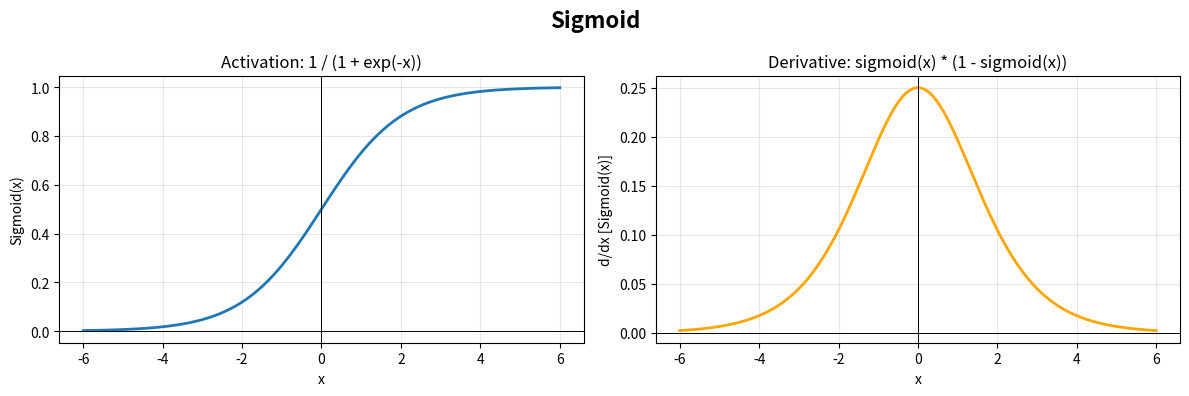
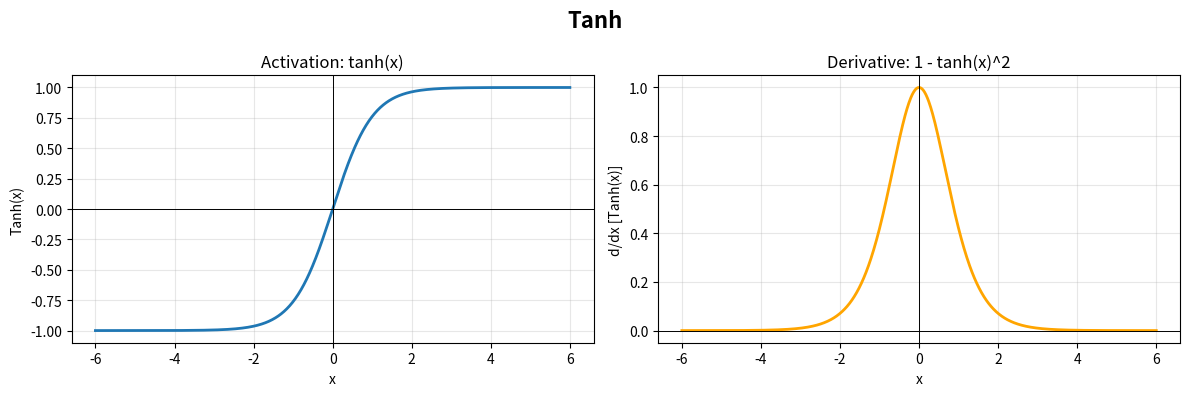
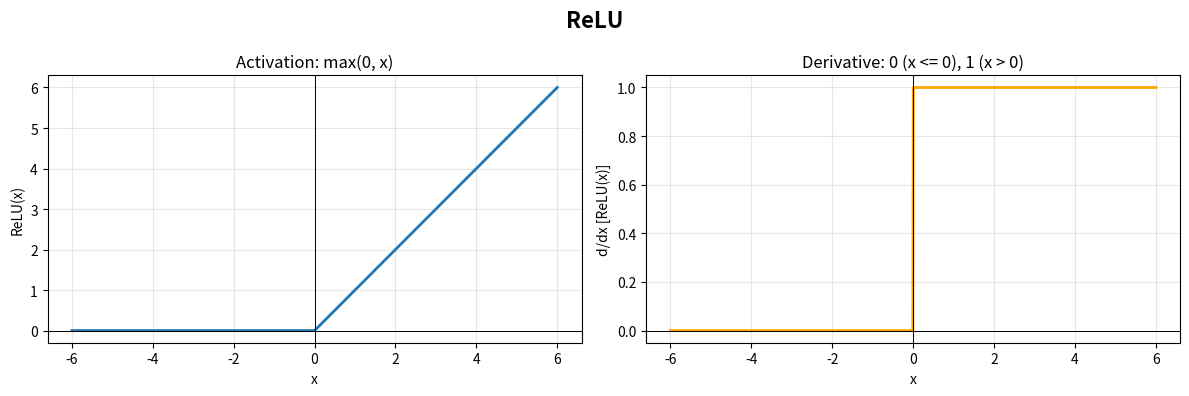
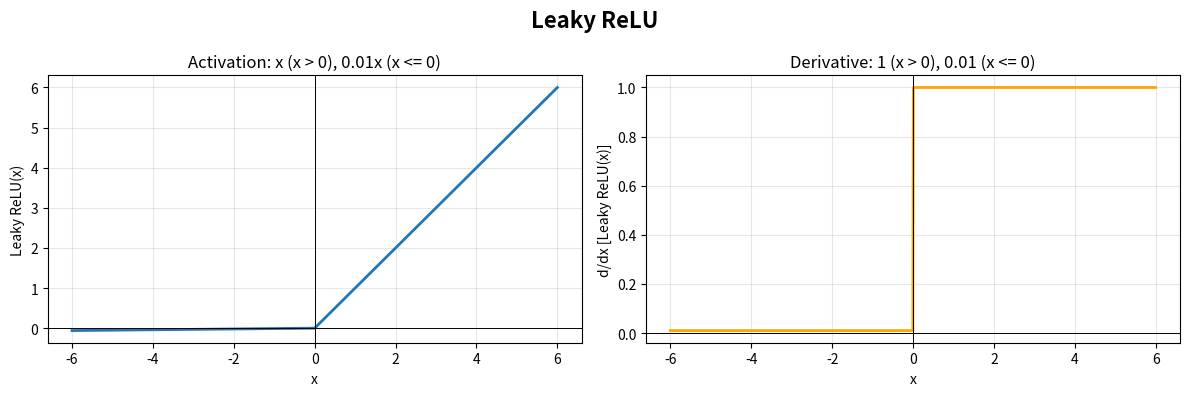
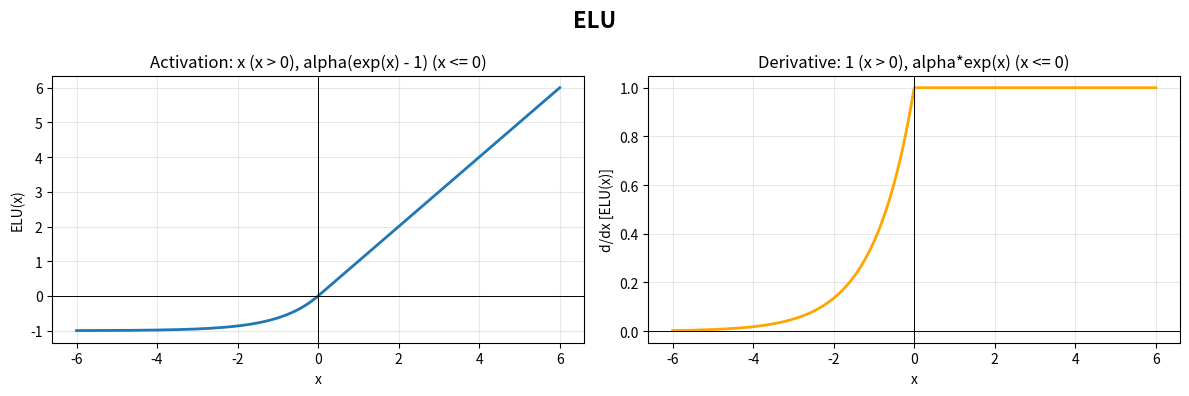
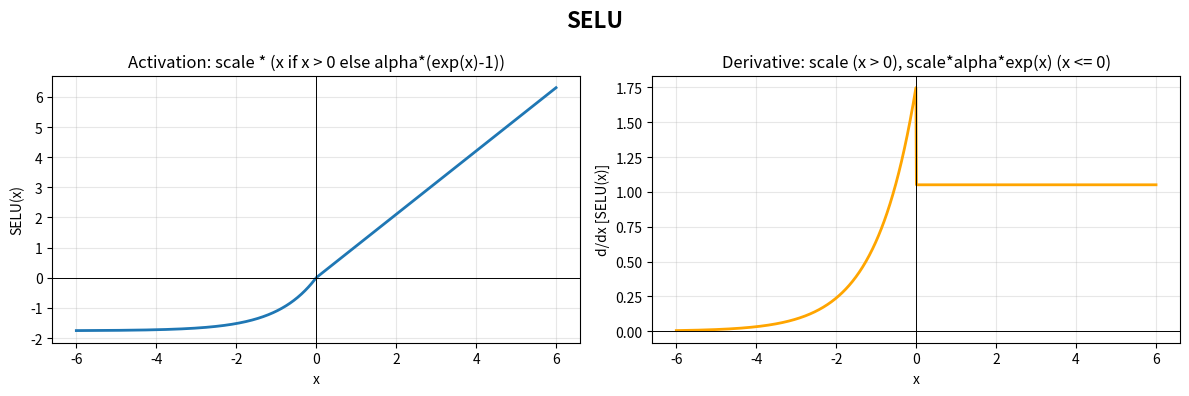
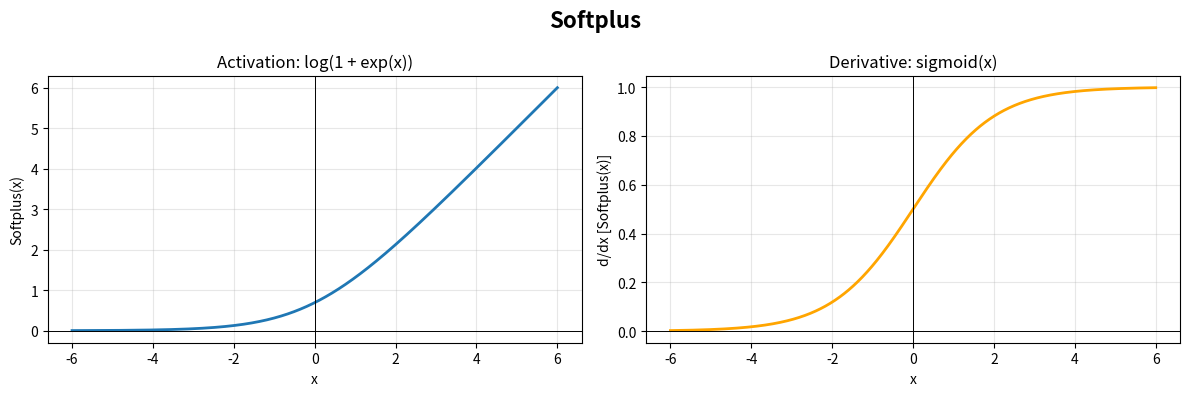
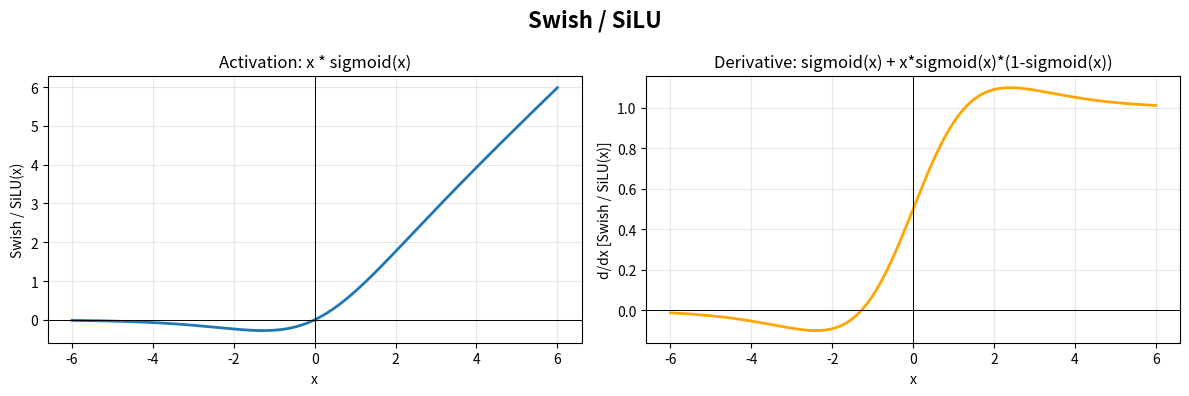
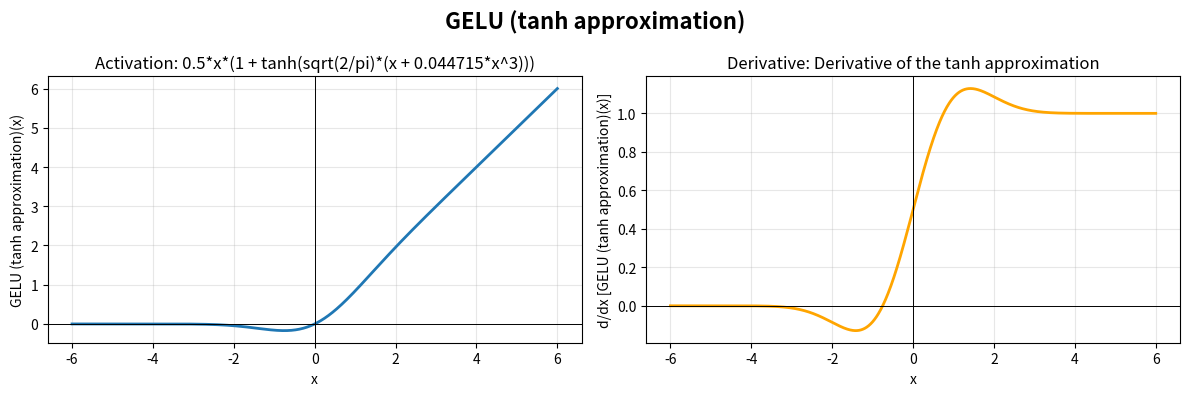

Python code for these plots, in order:
import numpy as np
import matplotlib.pyplot as plt

# Shared input range for all plots
x = np.linspace(-6, 6, 1000)

def plot_pair(name, f, df, formula, derivative):
    y = f(x)
    dy = df(x)

    fig, axes = plt.subplots(1, 2, figsize=(12, 4))
    fig.suptitle(name, fontsize=16, fontweight="bold")

    axes[0].plot(x, y, linewidth=2)
    axes[0].set_title(f"Activation: {formula}")
    axes[0].set_xlabel("x")
    axes[0].set_ylabel(f"{name}(x)")
    axes[0].grid(True, alpha=0.3)
    axes[0].axhline(0, color="black", linewidth=0.7)
    axes[0].axvline(0, color="black", linewidth=0.7)

    axes[1].plot(x, dy, linewidth=2, color="orange")
    axes[1].set_title(f"Derivative: {derivative}")
    axes[1].set_xlabel("x")
    axes[1].set_ylabel(f"d/dx [{name}(x)]")
    axes[1].grid(True, alpha=0.3)
    axes[1].axhline(0, color="black", linewidth=0.7)
    axes[1].axvline(0, color="black", linewidth=0.7)

    plt.tight_layout()
    plt.show()


def sigmoid(z):
    return 1 / (1 + np.exp(-np.clip(z, -500, 500)))

def sigmoid_derivative(z):
    s = sigmoid(z)
    return s * (1 - s)

plot_pair("Sigmoid", sigmoid, sigmoid_derivative,
          "1 / (1 + exp(-x))", "sigmoid(x) * (1 - sigmoid(x))")

def tanh(z):
    return np.tanh(z)

def tanh_derivative(z):
    return 1 - np.tanh(z)**2

plot_pair("Tanh", tanh, tanh_derivative,
          "tanh(x)", "1 - tanh(x)^2")

def relu(z):
    return np.maximum(0, z)

def relu_derivative(z):
    # At x = 0, the derivative is conventionally set to 0 in this implementation.
    return (z > 0).astype(float)

plot_pair("ReLU", relu, relu_derivative,
          "max(0, x)", "0 (x <= 0), 1 (x > 0)")

LEAKY_ALPHA = 0.01

def leaky_relu(z):
    return np.where(z > 0, z, LEAKY_ALPHA * z)

def leaky_relu_derivative(z):
    return np.where(z > 0, 1.0, LEAKY_ALPHA)

plot_pair("Leaky ReLU", leaky_relu, leaky_relu_derivative,
          "x (x > 0), 0.01x (x <= 0)", "1 (x > 0), 0.01 (x <= 0)")

ELU_ALPHA = 1.0

def elu(z):
    return np.where(z > 0, z, ELU_ALPHA * np.expm1(z))

def elu_derivative(z):
    return np.where(z > 0, 1.0, ELU_ALPHA * np.exp(z))

plot_pair("ELU", elu, elu_derivative,
          "x (x > 0), alpha(exp(x) - 1) (x <= 0)",
          "1 (x > 0), alpha*exp(x) (x <= 0)")

SELU_ALPHA = 1.6732632423543772
SELU_SCALE = 1.0507009873554805

def selu(z):
    return SELU_SCALE * np.where(
        z > 0, z, SELU_ALPHA * np.expm1(z)
    )

def selu_derivative(z):
    return SELU_SCALE * np.where(
        z > 0, 1.0, SELU_ALPHA * np.exp(z)
    )

plot_pair("SELU", selu, selu_derivative,
          "scale * (x if x > 0 else alpha*(exp(x)-1))",
          "scale (x > 0), scale*alpha*exp(x) (x <= 0)")

def softplus(z):
    # Numerically stable form of log(1 + exp(z))
    return np.logaddexp(0, z)

def softplus_derivative(z):
    return sigmoid(z)

plot_pair("Softplus", softplus, softplus_derivative,
          "log(1 + exp(x))", "sigmoid(x)")

def swish(z):
    return z * sigmoid(z)

def swish_derivative(z):
    s = sigmoid(z)
    return s + z * s * (1 - s)

plot_pair("Swish / SiLU", swish, swish_derivative,
          "x * sigmoid(x)", "sigmoid(x) + x*sigmoid(x)*(1-sigmoid(x))")

GELU_C = np.sqrt(2 / np.pi)
GELU_K = 0.044715

def gelu(z):
    u = GELU_C * (z + GELU_K * z**3)
    return 0.5 * z * (1 + np.tanh(u))

def gelu_derivative(z):
    u = GELU_C * (z + GELU_K * z**3)
    t = np.tanh(u)
    du = GELU_C * (1 + 3 * GELU_K * z**2)
    return 0.5 * (1 + t) + 0.5 * z * (1 - t**2) * du

plot_pair("GELU (tanh approximation)", gelu, gelu_derivative,
          "0.5*x*(1 + tanh(sqrt(2/pi)*(x + 0.044715*x^3)))",
          "Derivative of the tanh approximation")
